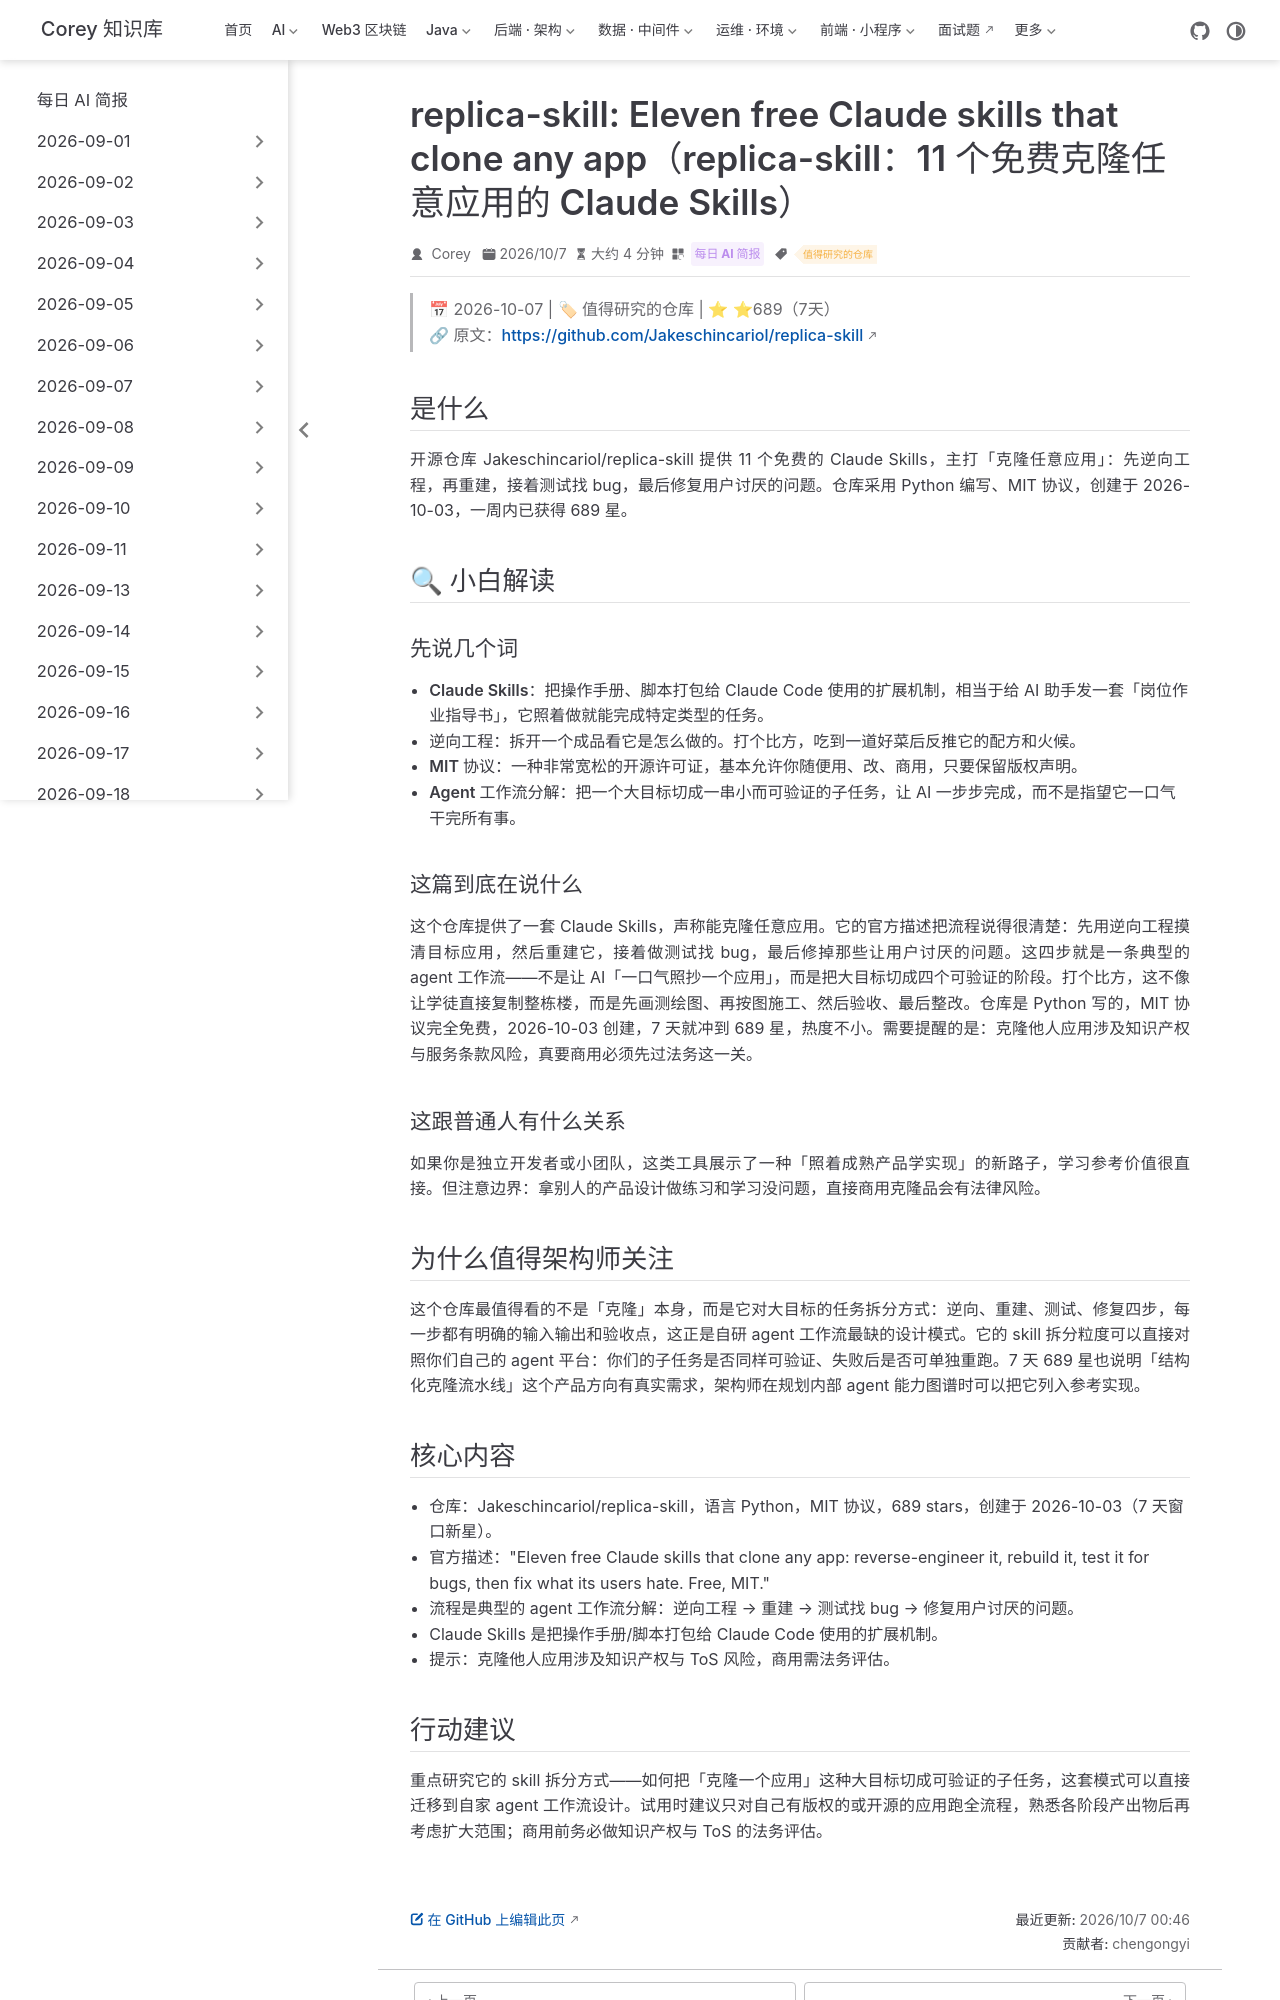

repository: code-corey/code-corey.github.io · page: News/2026-10-07/03-ai-replica-skill.html · generator: jekyll

---
title: "replica-skill: Eleven free Claude skills that clone any app（replica-skill：11 个免费克隆任意应用的 Claude Skills）"
shortTitle: "replica-skill克隆应用技能集"
sidebarGroup: "2026-10-07"
order: 3
date: 2026-10-07
category:
  - "每日 AI 简报"
tag:
  - "值得研究的仓库"
description: "开源仓库 replica-skill 提供 11 个 MIT 协议的免费 Claude Skills，把应用克隆拆成逆向、重建、测试、修复四步流水线，一周内获 689 星。"
---

# replica-skill: Eleven free Claude skills that clone any app（replica-skill：11 个免费克隆任意应用的 Claude Skills）

> 📅 2026-10-07 | 🏷 值得研究的仓库 | ⭐ ⭐689（7天）
> 🔗 原文：https://github.com/Jakeschincariol/replica-skill

## 是什么

开源仓库 Jakeschincariol/replica-skill 提供 11 个免费的 Claude Skills，主打「克隆任意应用」：先逆向工程，再重建，接着测试找 bug，最后修复用户讨厌的问题。仓库采用 Python 编写、MIT 协议，创建于 2026-10-03，一周内已获得 689 星。

## 🔍 小白解读

### 先说几个词

- **Claude Skills**：把操作手册、脚本打包给 Claude Code 使用的扩展机制，相当于给 AI 助手发一套「岗位作业指导书」，它照着做就能完成特定类型的任务。
- **逆向工程**：拆开一个成品看它是怎么做的。打个比方，吃到一道好菜后反推它的配方和火候。
- **MIT 协议**：一种非常宽松的开源许可证，基本允许你随便用、改、商用，只要保留版权声明。
- **Agent 工作流分解**：把一个大目标切成一串小而可验证的子任务，让 AI 一步步完成，而不是指望它一口气干完所有事。

### 这篇到底在说什么

这个仓库提供了一套 Claude Skills，声称能克隆任意应用。它的官方描述把流程说得很清楚：先用逆向工程摸清目标应用，然后重建它，接着做测试找 bug，最后修掉那些让用户讨厌的问题。这四步就是一条典型的 agent 工作流——不是让 AI「一口气照抄一个应用」，而是把大目标切成四个可验证的阶段。打个比方，这不像让学徒直接复制整栋楼，而是先画测绘图、再按图施工、然后验收、最后整改。仓库是 Python 写的，MIT 协议完全免费，2026-10-03 创建，7 天就冲到 689 星，热度不小。需要提醒的是：克隆他人应用涉及知识产权与服务条款风险，真要商用必须先过法务这一关。

### 这跟普通人有什么关系

如果你是独立开发者或小团队，这类工具展示了一种「照着成熟产品学实现」的新路子，学习参考价值很直接。但注意边界：拿别人的产品设计做练习和学习没问题，直接商用克隆品会有法律风险。

## 为什么值得架构师关注

这个仓库最值得看的不是「克隆」本身，而是它对大目标的任务拆分方式：逆向、重建、测试、修复四步，每一步都有明确的输入输出和验收点，这正是自研 agent 工作流最缺的设计模式。它的 skill 拆分粒度可以直接对照你们自己的 agent 平台：你们的子任务是否同样可验证、失败后是否可单独重跑。7 天 689 星也说明「结构化克隆流水线」这个产品方向有真实需求，架构师在规划内部 agent 能力图谱时可以把它列入参考实现。

## 核心内容

- 仓库：Jakeschincariol/replica-skill，语言 Python，MIT 协议，689 stars，创建于 2026-10-03（7 天窗口新星）。
- 官方描述："Eleven free Claude skills that clone any app: reverse-engineer it, rebuild it, test it for bugs, then fix what its users hate. Free, MIT."
- 流程是典型的 agent 工作流分解：逆向工程 → 重建 → 测试找 bug → 修复用户讨厌的问题。
- Claude Skills 是把操作手册/脚本打包给 Claude Code 使用的扩展机制。
- 提示：克隆他人应用涉及知识产权与 ToS 风险，商用需法务评估。
